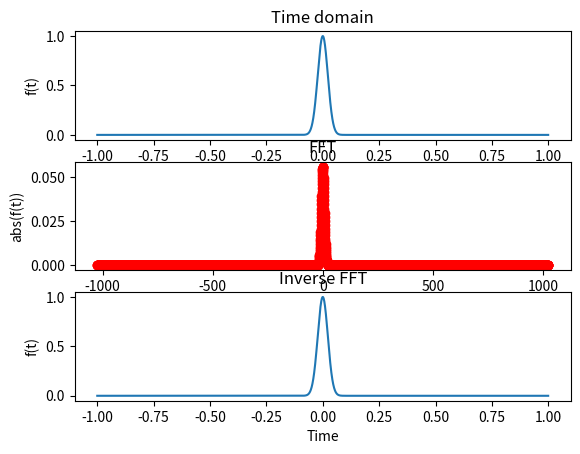

Write the Python code that produced this figure.
import numpy as np
import matplotlib.pyplot as plt
from scipy.fftpack import fft, fftfreq, fftshift, ifft

def f(t):
    a = 1000
    return np.exp(-a*np.power(t,2))

N=int(np.power(2,12))
Tmax=2
timestep=Tmax/N

t=np.linspace(-(N/2)*timestep, (N/2-1)*timestep, N)

plt.figure(1)
plt.subplot(311)
plt.plot(t,f(t))
plt.xlabel('Time')
plt.ylabel('f(t)')
plt.title('Time domain')

freq = fftfreq(N, timestep)
freq = fftshift(freq)
sp = fft(f(t))
sp = fftshift(sp)
sp = Tmax/N*np.abs(sp)

# analytical http://mathworld.wolfram.com/FourierTransformGaussian.html
def sp_an(freq):
    a = 1000
    return np.sqrt(np.pi/a)*np.exp(-1*np.power(np.pi,2)*np.power(freq,2)/a)

plt.subplot(312)
sp_nu_eval=abs(sp)
sp_an_eval=abs(sp_an(freq))
plt.plot(freq,sp_nu_eval,'-b')
plt.plot(freq,sp_an_eval,'or')
plt.xlabel('Frequency')
plt.ylabel('abs(f(t))')
plt.title('FFT')

finv=ifft(sp)  
finv=fftshift(finv)
finv=finv*N/Tmax #normalization
plt.subplot(313)
plt.plot(t,abs(finv))
plt.xlabel('Time')
plt.ylabel('f(t)')
plt.title('Inverse FFT')
plt.show()  
